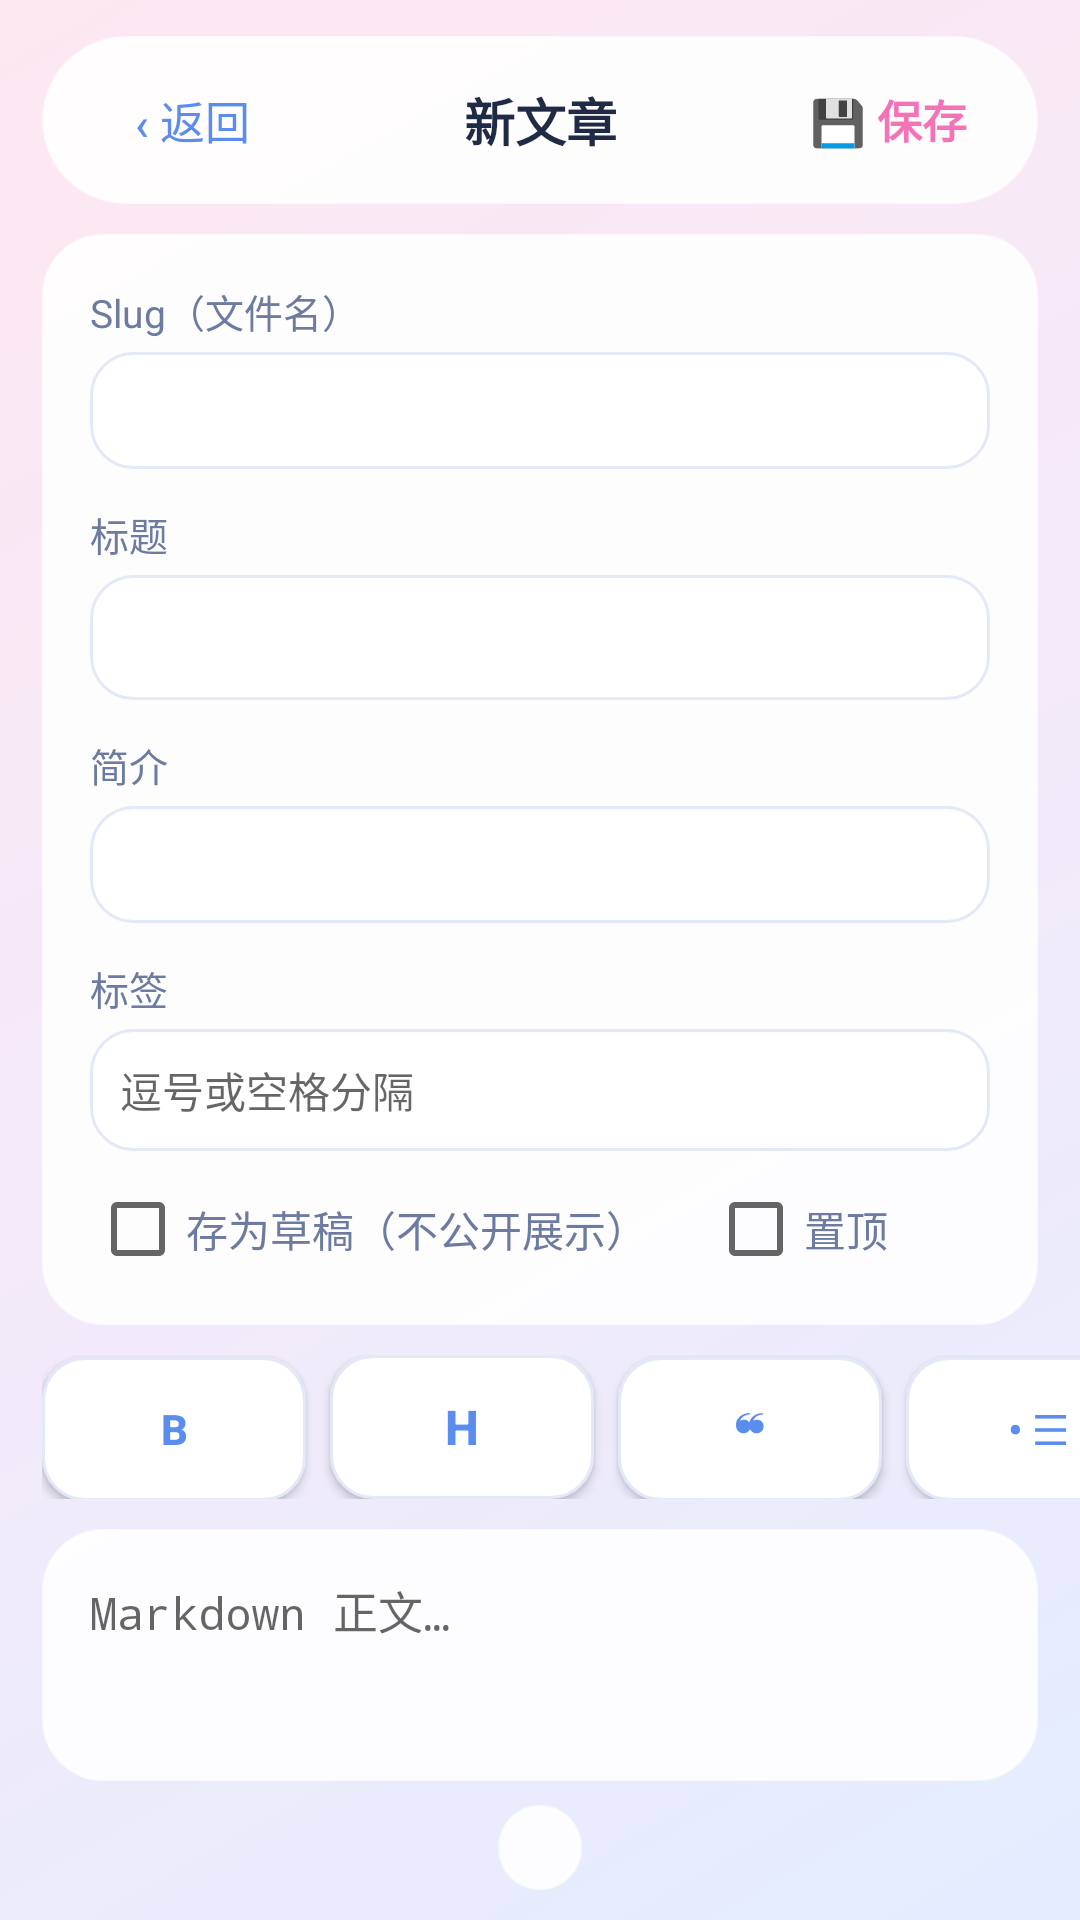

Here is an Android app screen rendered from its layout file. Give the layout XML and the strings, colors and styles it references.
<!-- AndroidManifest.xml: application theme Theme.Blog -->
<!-- res/layout/activity_editor.xml -->
<?xml version="1.0" encoding="utf-8"?>
<LinearLayout xmlns:android="http://schemas.android.com/apk/res/android"
    android:layout_width="match_parent"
    android:layout_height="match_parent"
    android:background="@drawable/bg_gradient"
    android:orientation="vertical">

    
    <LinearLayout
        android:layout_width="match_parent"
        android:layout_height="wrap_content"
        android:layout_marginStart="14dp"
        android:layout_marginEnd="14dp"
        android:layout_marginTop="12dp"
        android:background="@drawable/glass_pill"
        android:elevation="6dp"
        android:gravity="center_vertical"
        android:orientation="horizontal"
        android:paddingStart="6dp"
        android:paddingEnd="6dp"
        android:paddingTop="4dp"
        android:paddingBottom="4dp">

        <Button
            android:id="@+id/btn_back"
            android:layout_width="wrap_content"
            android:layout_height="wrap_content"
            style="?android:attr/borderlessButtonStyle"
            android:text="‹ 返回"
            android:textColor="#5B8DEF"
            android:textSize="15sp" />

        <TextView
            android:id="@+id/editor_title"
            android:layout_width="0dp"
            android:layout_height="wrap_content"
            android:layout_weight="1"
            android:gravity="center"
            android:text="新文章"
            android:textColor="#1F2A44"
            android:textSize="17sp"
            android:textStyle="bold" />

        <Button
            android:id="@+id/btn_save"
            android:layout_width="wrap_content"
            android:layout_height="wrap_content"
            style="?android:attr/borderlessButtonStyle"
            android:text="💾 保存"
            android:textColor="#F472B6"
            android:textSize="15sp"
            android:textStyle="bold" />
    </LinearLayout>

    <ScrollView
        android:layout_width="match_parent"
        android:layout_height="wrap_content"
        android:layout_marginTop="10dp">

        <LinearLayout
            android:layout_width="match_parent"
            android:layout_height="wrap_content"
            android:layout_marginStart="14dp"
            android:layout_marginEnd="14dp"
            android:background="@drawable/glass_card"
            android:elevation="4dp"
            android:orientation="vertical"
            android:padding="16dp">

            <TextView
                android:layout_width="wrap_content"
                android:layout_height="wrap_content"
                android:text="Slug（文件名）"
                android:textColor="#6D7BA0"
                android:textSize="13sp" />

            <EditText
                android:id="@+id/input_slug"
                android:layout_width="match_parent"
                android:layout_height="wrap_content"
                android:layout_marginTop="4dp"
                android:background="@drawable/md_btn"
                android:padding="10dp"
                android:singleLine="true"
                android:textSize="14sp" />

            <TextView
                android:layout_width="wrap_content"
                android:layout_height="wrap_content"
                android:layout_marginTop="12dp"
                android:text="标题"
                android:textColor="#6D7BA0"
                android:textSize="13sp" />

            <EditText
                android:id="@+id/input_title"
                android:layout_width="match_parent"
                android:layout_height="wrap_content"
                android:layout_marginTop="4dp"
                android:background="@drawable/md_btn"
                android:padding="10dp"
                android:singleLine="true"
                android:textSize="16sp"
                android:textStyle="bold" />

            <TextView
                android:layout_width="wrap_content"
                android:layout_height="wrap_content"
                android:layout_marginTop="12dp"
                android:text="简介"
                android:textColor="#6D7BA0"
                android:textSize="13sp" />

            <EditText
                android:id="@+id/input_desc"
                android:layout_width="match_parent"
                android:layout_height="wrap_content"
                android:layout_marginTop="4dp"
                android:background="@drawable/md_btn"
                android:padding="10dp"
                android:singleLine="true"
                android:textSize="14sp" />

            <TextView
                android:layout_width="wrap_content"
                android:layout_height="wrap_content"
                android:layout_marginTop="12dp"
                android:text="标签"
                android:textColor="#6D7BA0"
                android:textSize="13sp" />

            <EditText
                android:id="@+id/input_tags"
                android:layout_width="match_parent"
                android:layout_height="wrap_content"
                android:layout_marginTop="4dp"
                android:background="@drawable/md_btn"
                android:hint="逗号或空格分隔"
                android:padding="10dp"
                android:singleLine="true"
                android:textSize="14sp" />

            <LinearLayout
                android:layout_width="match_parent"
                android:layout_height="wrap_content"
                android:layout_marginTop="10dp"
                android:gravity="center_vertical"
                android:orientation="horizontal">

                <CheckBox
                    android:id="@+id/check_draft"
                    android:layout_width="wrap_content"
                    android:layout_height="wrap_content"
                    android:layout_marginEnd="20dp"
                    android:text="存为草稿（不公开展示）"
                    android:textColor="#6D7BA0"
                    android:textSize="14sp" />

                <CheckBox
                    android:id="@+id/check_pinned"
                    android:layout_width="wrap_content"
                    android:layout_height="wrap_content"
                    android:text="置顶"
                    android:textColor="#6D7BA0"
                    android:textSize="14sp" />
            </LinearLayout>
        </LinearLayout>
    </ScrollView>

    
    <HorizontalScrollView
        android:layout_width="match_parent"
        android:layout_height="wrap_content"
        android:layout_marginTop="10dp"
        android:clipToPadding="false"
        android:paddingStart="14dp"
        android:paddingEnd="14dp"
        android:scrollbars="none">

        <LinearLayout
            android:layout_width="wrap_content"
            android:layout_height="wrap_content"
            android:orientation="horizontal">

            <Button
                android:id="@+id/md_bold"
                android:layout_width="wrap_content"
                android:layout_height="wrap_content"
                android:layout_marginEnd="8dp"
                android:background="@drawable/md_btn"
                android:elevation="2dp"
                android:text="B"
                android:textColor="#5B8DEF"
                android:textStyle="bold" />

            <Button
                android:id="@+id/md_heading"
                android:layout_width="wrap_content"
                android:layout_height="wrap_content"
                android:layout_marginEnd="8dp"
                android:background="@drawable/md_btn"
                android:elevation="2dp"
                android:text="H"
                android:textColor="#5B8DEF"
                android:textSize="16sp"
                android:textStyle="bold" />

            <Button
                android:id="@+id/md_quote"
                android:layout_width="wrap_content"
                android:layout_height="wrap_content"
                android:layout_marginEnd="8dp"
                android:background="@drawable/md_btn"
                android:elevation="2dp"
                android:text="❝"
                android:textColor="#5B8DEF" />

            <Button
                android:id="@+id/md_list"
                android:layout_width="wrap_content"
                android:layout_height="wrap_content"
                android:layout_marginEnd="8dp"
                android:background="@drawable/md_btn"
                android:elevation="2dp"
                android:text="• ☰"
                android:textColor="#5B8DEF" />

            <Button
                android:id="@+id/md_code"
                android:layout_width="wrap_content"
                android:layout_height="wrap_content"
                android:layout_marginEnd="8dp"
                android:background="@drawable/md_btn"
                android:elevation="2dp"
                android:text="&lt;>"
                android:textColor="#5B8DEF" />

            <Button
                android:id="@+id/md_link"
                android:layout_width="wrap_content"
                android:layout_height="wrap_content"
                android:layout_marginEnd="8dp"
                android:background="@drawable/md_btn"
                android:elevation="2dp"
                android:text="🔗"
                android:textColor="#5B8DEF" />

            <Button
                android:id="@+id/md_image"
                android:layout_width="wrap_content"
                android:layout_height="wrap_content"
                android:layout_marginEnd="8dp"
                android:background="@drawable/md_btn"
                android:elevation="2dp"
                android:text="🖼"
                android:textColor="#5B8DEF" />

            <Button
                android:id="@+id/md_video"
                android:layout_width="wrap_content"
                android:layout_height="wrap_content"
                android:background="@drawable/md_btn"
                android:elevation="2dp"
                android:text="🎬"
                android:textColor="#F472B6" />
        </LinearLayout>
    </HorizontalScrollView>

    <EditText
        android:id="@+id/input_body"
        android:layout_width="match_parent"
        android:layout_height="0dp"
        android:layout_marginStart="14dp"
        android:layout_marginEnd="14dp"
        android:layout_marginTop="10dp"
        android:layout_weight="1"
        android:background="@drawable/glass_card"
        android:elevation="4dp"
        android:fontFamily="monospace"
        android:gravity="top"
        android:hint="Markdown 正文…"
        android:padding="16dp"
        android:textSize="15sp" />

    <TextView
        android:id="@+id/word_count"
        android:layout_width="wrap_content"
        android:layout_height="wrap_content"
        android:layout_gravity="center_horizontal"
        android:layout_marginTop="8dp"
        android:layout_marginBottom="10dp"
        android:background="@drawable/glass_pill"
        android:elevation="3dp"
        android:paddingStart="14dp"
        android:paddingEnd="14dp"
        android:paddingTop="6dp"
        android:paddingBottom="6dp"
        android:textColor="#9AA5C4"
        android:textSize="12sp" />
</LinearLayout>
<!-- resources referenced by this layout -->
<resources>
  <!-- drawable bg_gradient (drawable) -->
  <?xml version="1.0" encoding="utf-8"?>
  <shape xmlns:android="http://schemas.android.com/apk/res/android">
      <gradient
          android:angle="135"
          android:startColor="#E3EDFF"
          android:centerColor="#F4EAF9"
          android:endColor="#FDE7F1" />
  </shape>
  <!-- drawable glass_card (drawable) -->
  <?xml version="1.0" encoding="utf-8"?>
  <shape xmlns:android="http://schemas.android.com/apk/res/android">
      <solid android:color="#E8FFFFFF" />
      <corners android:radius="20dp" />
      <stroke android:width="1dp" android:color="#B3FFFFFF" />
  </shape>
  <!-- drawable glass_pill (drawable) -->
  <?xml version="1.0" encoding="utf-8"?>
  <shape xmlns:android="http://schemas.android.com/apk/res/android">
      <solid android:color="#E6FFFFFF" />
      <corners android:radius="28dp" />
      <stroke android:width="1dp" android:color="#B3FFFFFF" />
  </shape>
  <!-- drawable md_btn (drawable) -->
  <?xml version="1.0" encoding="utf-8"?>
  <shape xmlns:android="http://schemas.android.com/apk/res/android">
      <solid android:color="#FFFFFFFF" />
      <corners android:radius="14dp" />
      <stroke android:width="1dp" android:color="#E3E9F8" />
  </shape>
  <style name="Theme.Blog" parent="android:Theme.Material.Light.NoActionBar">
          <item name="android:colorPrimary">#5B8DEF</item>
          <item name="android:colorPrimaryDark">#3B6FD4</item>
          <item name="android:colorAccent">#F472B6</item>
          <item name="android:statusBarColor">@android:color/transparent</item>
          <item name="android:navigationBarColor">@android:color/transparent</item>
          <item name="android:windowLightStatusBar">true</item>
          <item name="android:windowBackground">#F5F8FF</item>
      </style>
</resources>
